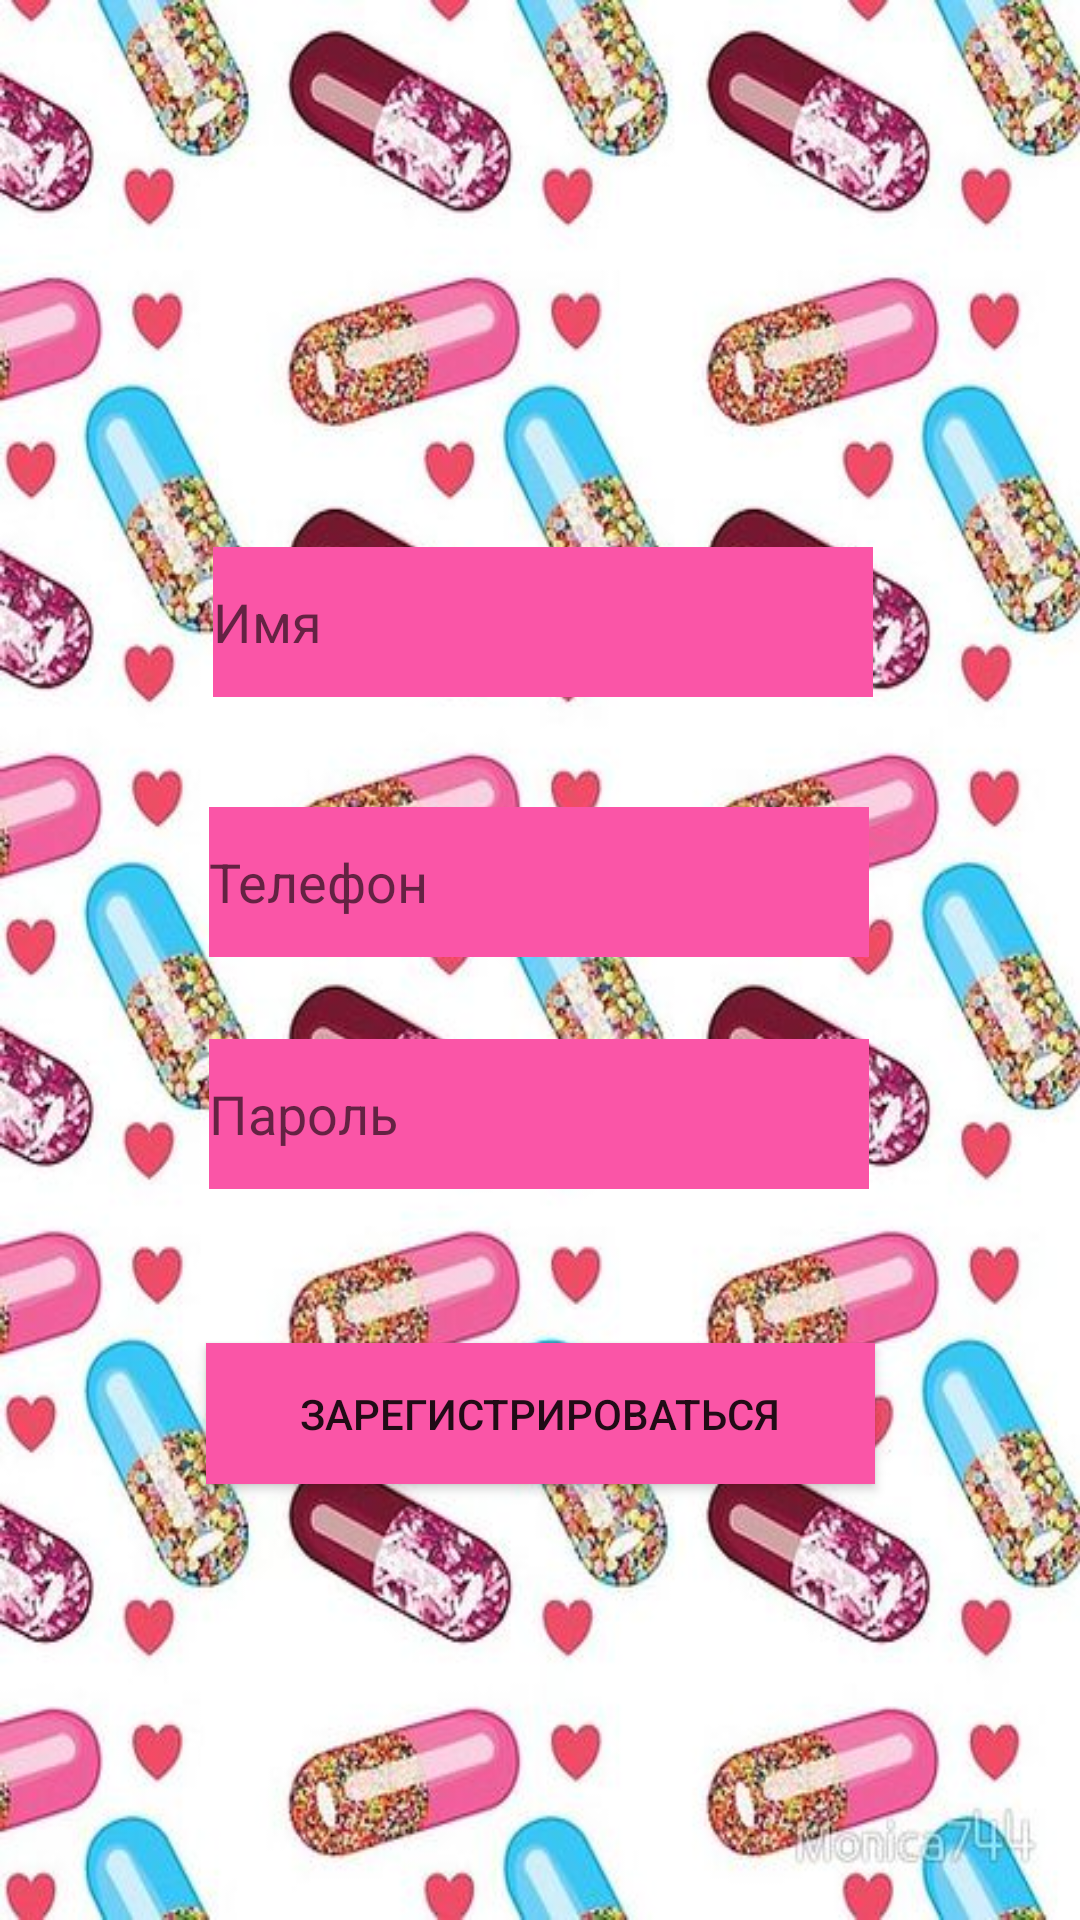

This screen was rendered from an Android layout file. Write that file and the resources it references.
<!-- AndroidManifest.xml: application theme Theme.AppCompat.DayNight.NoActionBar -->
<!-- res/layout/activity_register.xml -->
<?xml version="1.0" encoding="utf-8"?>
<androidx.constraintlayout.widget.ConstraintLayout xmlns:android="http://schemas.android.com/apk/res/android"
    xmlns:app="http://schemas.android.com/apk/res-auto"
    xmlns:tools="http://schemas.android.com/tools"
    android:layout_width="match_parent"
    android:layout_height="match_parent"
    tools:context=".register"
    android:background="@drawable/main">

    <EditText
        android:id="@+id/name_reg"
        android:layout_width="220dp"
        android:layout_height="50dp"
        android:background="#FA55A7"
        android:ems="10"
        android:hint="Имя"
        android:inputType="textPersonName"
        app:layout_constraintBottom_toBottomOf="parent"
        app:layout_constraintEnd_toEndOf="parent"
        app:layout_constraintHorizontal_bias="0.507"
        app:layout_constraintStart_toStartOf="parent"
        app:layout_constraintTop_toTopOf="parent"
        app:layout_constraintVertical_bias="0.309" />

    <EditText
        android:id="@+id/phone_reg"
        android:layout_width="220dp"
        android:layout_height="50dp"
        android:background="#FA55A7"
        android:ems="10"
        android:hint="Телефон"
        android:inputType="textPersonName"
        app:layout_constraintBottom_toBottomOf="parent"
        app:layout_constraintEnd_toEndOf="parent"
        app:layout_constraintHorizontal_bias="0.497"
        app:layout_constraintStart_toStartOf="parent"
        app:layout_constraintTop_toTopOf="parent"
        app:layout_constraintVertical_bias="0.456" />

    <EditText
        android:id="@+id/pass_reg"
        android:layout_width="220dp"
        android:layout_height="50dp"
        android:background="#FA55A7"
        android:ems="10"
        android:hint="Пароль"
        android:inputType="textPersonName"
        app:layout_constraintBottom_toBottomOf="parent"
        app:layout_constraintEnd_toEndOf="parent"
        app:layout_constraintHorizontal_bias="0.497"
        app:layout_constraintStart_toStartOf="parent"
        app:layout_constraintTop_toTopOf="parent"
        app:layout_constraintVertical_bias="0.587" />

    <Button
        android:id="@+id/reg_reg"
        android:layout_width="223dp"
        android:layout_height="47dp"
        android:background="#FA55A7"
        android:text="Зарегистрироваться"
        app:layout_constraintBottom_toBottomOf="parent"
        app:layout_constraintEnd_toEndOf="parent"
        app:layout_constraintStart_toStartOf="parent"
        app:layout_constraintTop_toTopOf="parent"
        app:layout_constraintVertical_bias="0.755" />

</androidx.constraintlayout.widget.ConstraintLayout>
<!-- resources referenced by this layout -->
<resources>
  <!-- drawable main: jpg bitmap (drawable, 85311 bytes) -->
</resources>
